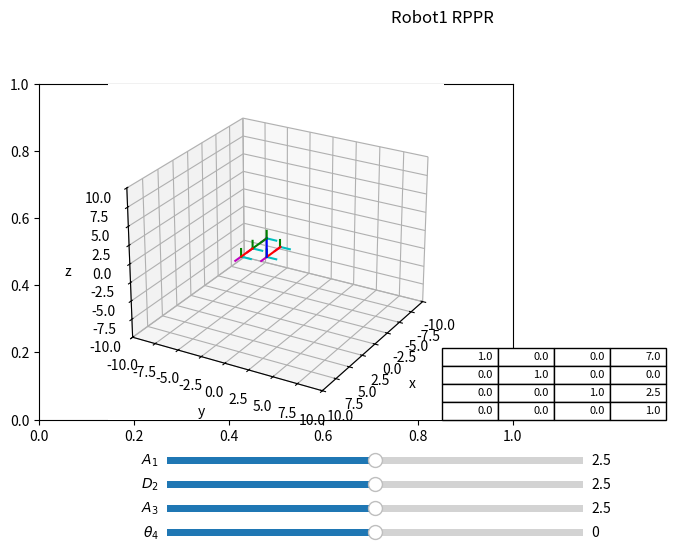

The matplotlib source for this figure:
#LIBRERIAS
import numpy as np 
import matplotlib.pyplot as plt 
from mpl_toolkits import mplot3d
from matplotlib import cm
from matplotlib.widgets import Slider


#CONFIGURACION DE LOS PLOTS
fig, ax = plt.subplots()
plt.subplots_adjust(left = 0, bottom = 0.3, right= 0.74, top = 1)
ax = plt.axes(projection = "3d")
#MATRICES DE ROTACION
def matriz_rotacionz(grados):
	rad = grados/180*np.pi
	rotacion = np.array([[np.cos(rad),-np.sin(rad),0,0],
						[np.sin(rad), np.cos(rad),0,0],
						[		   0,           0,1,0],
						[0,			0,		0,		1]])
	return rotacion
def matriz_rotacion_x(grados):
	rad = grados/180*np.pi 
	rotacion = np.array([[1    ,0                     , 0,0],
					     [0    ,np.cos(rad), -np.sin(rad),0],
			    		 [0    ,np.sin(rad), np.cos(rad), 0],
						 [0	   ,	      0,			0,1]])
	return rotacion

def matriz_rotacion_y(grados):
	rad = grados/180*np.pi 
	rotacion = np.array([[np.cos(rad), 0, -np.sin(rad),0],
						 [0,           1,            0,0],
						 [np.sin(rad), 0,  np.cos(rad),0],
						 [ 0,		0,		0,			1]])
	return rotacion
#MATRICES DE TRASLACION
def matriz_traslacion_x(x):
	traslacion = np.array([[1,0,0,x],
						  [0,1,0,0],
						  [0,0,1,0],
						  [0,0,0,1]])
	return traslacion

def matriz_traslacion_y(y):
	traslacion = np.array([[1,0,0,0],
						   [0,1,0,y],
						   [0,0,1,0],
						   [0,0,0,1]])
	return traslacion

def matriz_traslacion_z(z):
	traslacion = np.array([[1,0,0,0],
						  [0,1,0,0],
						  [0,0,1,z],
						  [0,0,0,1]])
	return traslacion

#CONFIGURACION GRAFICA
def configuracion_grafica():
	plt.title("Robot1 RPPR", x = 0, y = 27)
	ax.set_xlim(-10,10)
	ax.set_xlabel("x")
	ax.set_ylim(-10,10)
	ax.set_ylabel("y")
	ax.set_zlim(-10,10)
	ax.set_zlabel("z")
	ax.view_init(elev=25,azim=30)


	#SISTEMA MOVIL
def sistema_cordenadas_movil(matriz_rotacionz):
	r_11 = matriz_rotacionz[0,0]
	r_12 = matriz_rotacionz[1,0]
	r_13 = matriz_rotacionz[2,0]
	r_21 = matriz_rotacionz[0,1]
	r_22 = matriz_rotacionz[1,1]
	r_23 = matriz_rotacionz[2,1]
	r_31 = matriz_rotacionz[0,2]
	r_32 = matriz_rotacionz[1,2]
	r_33 = matriz_rotacionz[2,2]

	dx = matriz_rotacionz[0,3]
	dy = matriz_rotacionz[1,3]
	dz = matriz_rotacionz[2,3]

	ax.plot3D([dx,dx+r_11],[dy,dy+r_12],[dz,dz+r_13], color = "m")
	ax.plot3D([dx,dx+r_21],[dy,dy+r_22],[dz,dz+r_23], color = "c")
	ax.plot3D([dx,dx+ r_31],[dy,dy+r_32],[dz,dz+r_33], color = "green")

	#FUNCION DENAVIT-HARTENBERG

def dh(theta_i,d_i,a_i,alpha_i):
	MT = A1 = matriz_rotacionz(theta_i)@matriz_traslacion_z(d_i)@matriz_traslacion_x(a_i)@matriz_rotacion_x(alpha_i)

	return MT
def dh2(theta_i,d_i,a_i,alpha_i):
	MT = A1 = matriz_rotacion_x(theta_i)@matriz_traslacion_z(d_i)@matriz_traslacion_x(a_i)@matriz_rotacion_x(alpha_i)

	return MT
	#ROBOT DIBUJADO
def Robot_CSV(theta1,d1,a1,alpha1,theta2,d2,a2,alpha2,theta3,d3,a3,alpha3,theta4,d4,a4,alpha4):
	
	A0 = np.eye(4)
	A_0_1 = dh(theta1,d1,a1,alpha1)
	A_1_2= dh(theta2,d2,a2,alpha2)
	A_1_3= dh(theta3,d3,a3,alpha3)
	A_1_4= dh2(theta4,d4,a4,alpha4)
	#A_1_5= dh(theta5,d5,a5,alpha5)

	A_0_2 = A_0_1@A_1_2
	A_0_3 = A_0_2@A_1_3
	A_0_4 = A_0_3@A_1_4
	#A_0_5 = A_0_4@A_1_5


	sistema_cordenadas_movil(A0)
	sistema_cordenadas_movil(A_0_1)
	sistema_cordenadas_movil(A_0_2)
	sistema_cordenadas_movil(A_0_3)
	sistema_cordenadas_movil(A_0_4)
	#sistema_cordenadas_movil(A_0_5)


	#ax.plot3D([0,A0[0,3]],[0,A0[1,3]],[-10,A0[2,3]], color="m")
	ax.plot3D([A0[0,3],A_0_1[0,3]],[A0[1,3],A_0_1[1,3]],[A0[2,3],A_0_1[2,3]], color="red")
	ax.plot3D([A_0_1[0,3],A_0_2[0,3]],[A_0_1[1,3],A_0_2[1,3]],[A_0_1[2,3],A_0_2[2,3]], color="blue")
	ax.plot3D([A_0_2[0,3],A_0_3[0,3]],[A_0_2[1,3],A_0_3[1,3]],[A_0_2[2,3],A_0_3[2,3]], color="green")
	ax.plot3D([A_0_3[0,3],A_0_4[0,3]],[A_0_3[1,3],A_0_4[1,3]],[A_0_3[2,3],A_0_4[2,3]], color="red")
	#ax.plot3D([A_0_4[0,3],A_0_5[0,3]],[A_0_4[1,3],A_0_5[1,3]],[A_0_4[2,3],A_0_5[2,3]], color="blue")
	return A_0_4



#DIBUJO DE ROBOT CON SLIDERS
def actualizacion_juntas(val):
		
		ax.cla()
		configuracion_grafica()
		#DECLARAMOS QUE LOS VALORES DE LOS ANGULOS o distancias TOMEN LOS VALORES DE LAS TRACKBARS
		theta_1 = sld_ang_1.val
		theta_2 = sld_ang_2.val
		theta_3 = sld_ang_3.val
		theta_4 = sld_ang_4.val
		
		#PARAMETROS PARA PASARLE AL ROBOT
		Matriz_TH=Robot_CSV(0,0,theta_1,0,0,theta_2,0,0,0,0,theta_3,0,0,0,2,theta_4)
		x=0
		y=0
		while x<4:
			while y<4:
				tabla._cells[(x,y)]._text.set_text(np.round(Matriz_TH[x,y],3))
				y=y+1
			y=0
			x=x+1

		plt.draw()
		plt.pause(1e-3)
		 

#DEFINICION DE LOS SLIDERS
ax1 = plt.axes([0.2,0.20,0.65,0.03])
ax2 = plt.axes([0.2,0.15,0.65,0.03])
ax3 = plt.axes([0.2,0.1,0.65,0.03])
ax4 = plt.axes([0.2,0.05,0.65,0.03])

axT = plt.axes([0.63,0.3,0.07,0.03])
#VALORES MAXIMOS, MINIMOS E INICIALES DE LAS TRACKBARS
sld_ang_1 = Slider(ax1, r'$A_1$',0,5,valinit = 2.5)
sld_ang_2 = Slider(ax2, r'$D_2$',0,5,valinit = 2.5)
sld_ang_3 = Slider(ax3, r'$A_3$',0,5,valinit = 2.5)
sld_ang_4 = Slider(ax4, r'$\theta_4$',-180,180,valinit = 0)

#POSICION INICIAL DEL ROBOT y TABLA DH
configuracion_grafica()
Matriz_TH=Robot_CSV(0,0,2.5,0,0,2.5,0,0,0,0,2.5,0,0,0,2,0)
tabla=plt.table(cellText=np.round(Matriz_TH,3),bbox=[0,0,5,5],loc='center')
tabla.auto_set_font_size(False)
tabla.set_fontsize(8)
axT.axis('off')

#LOS VALORES DE LOS SLIDERS CAMBIAN
configuracion_grafica()
sld_ang_1.on_changed(actualizacion_juntas)
sld_ang_2.on_changed(actualizacion_juntas)
sld_ang_3.on_changed(actualizacion_juntas)
sld_ang_4.on_changed(actualizacion_juntas)
#SE MUESTRA LA FIGURA
plt.show()


